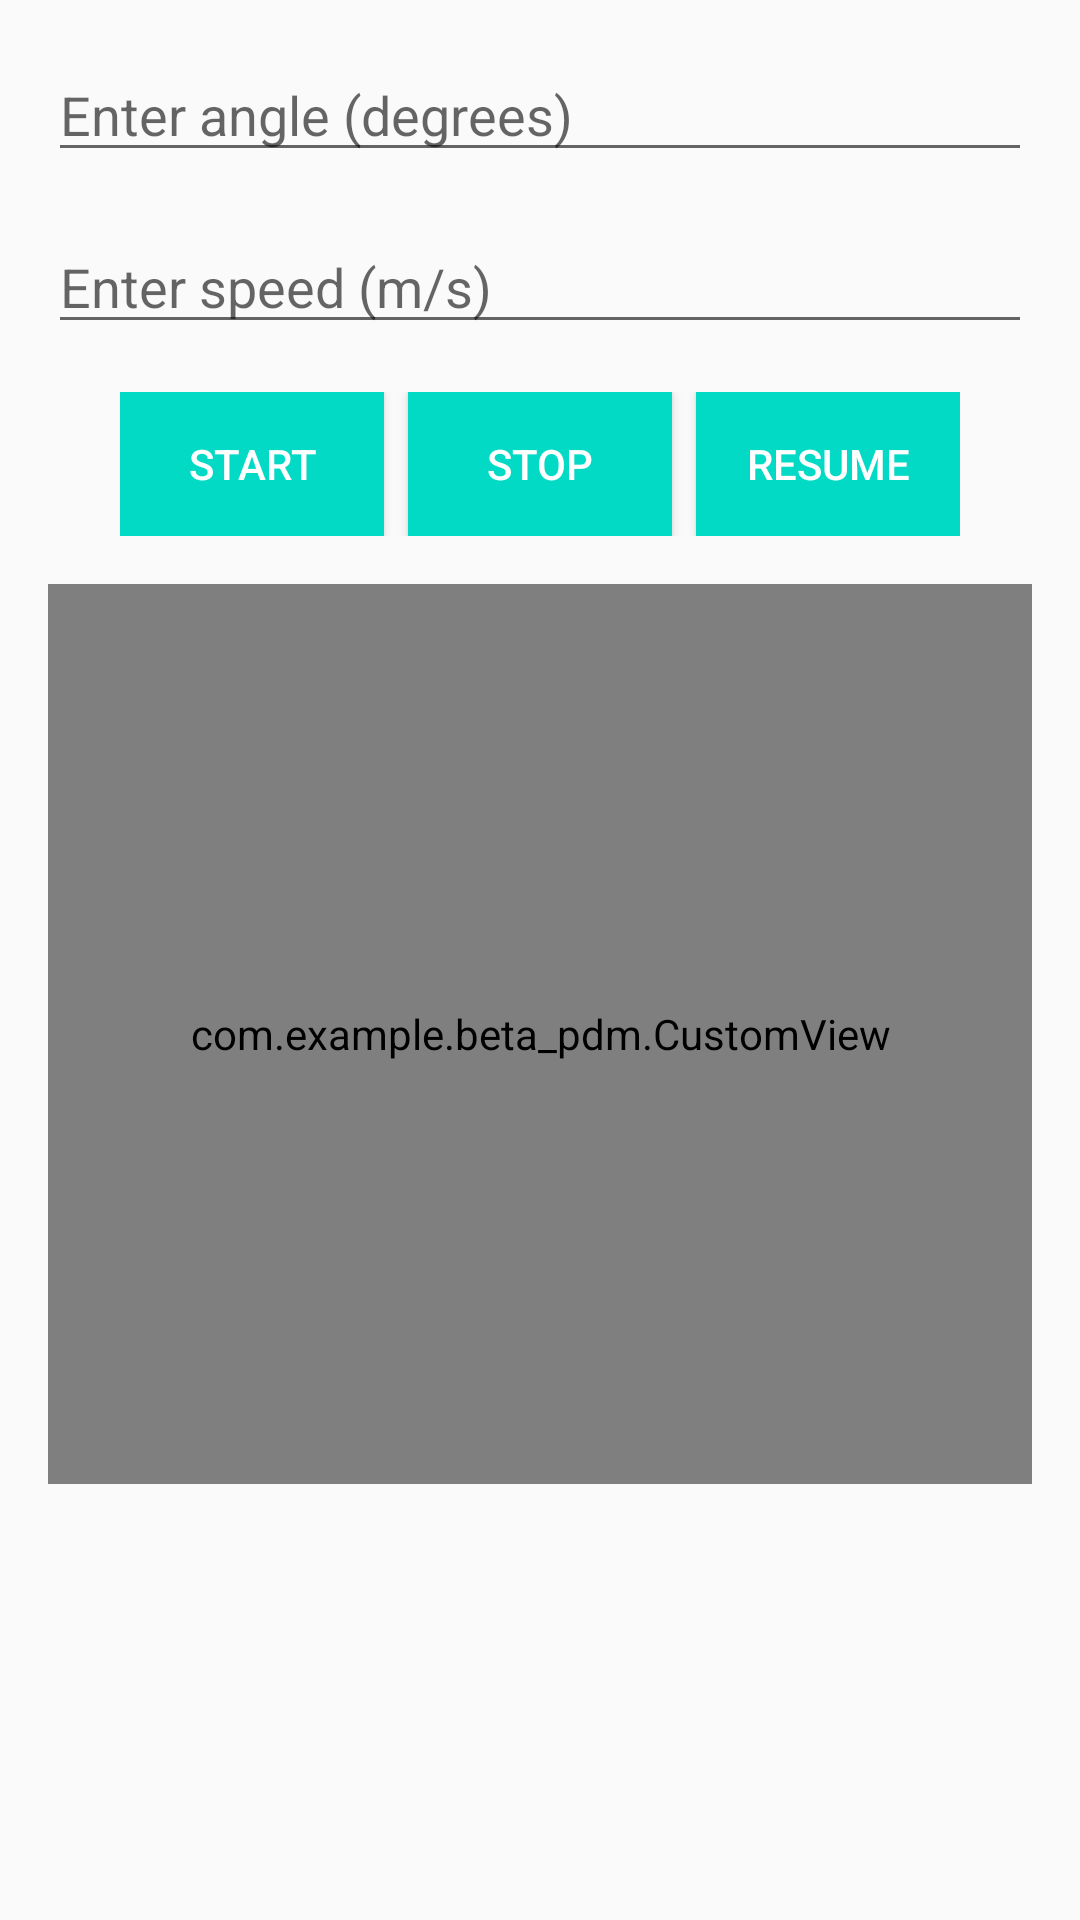

Write the Android layout XML for this screen, with the resource values it uses.
<!-- AndroidManifest.xml: application theme AppTheme -->
<!-- res/layout/activity_simulation.xml -->
<RelativeLayout xmlns:android="http://schemas.android.com/apk/res/android"
    android:layout_width="match_parent"
    android:layout_height="match_parent"
    android:padding="16dp">

    <EditText
        android:id="@+id/angleInput"
        android:layout_width="match_parent"
        android:layout_height="wrap_content"
        android:hint="Enter angle (degrees)"
        android:inputType="numberDecimal"
        android:layout_marginBottom="16dp"
        android:layout_alignParentTop="true"
        android:layout_centerHorizontal="true"/>

    <EditText
        android:id="@+id/speedInput"
        android:layout_width="match_parent"
        android:layout_height="wrap_content"
        android:hint="Enter speed (m/s)"
        android:inputType="numberDecimal"
        android:layout_below="@id/angleInput"
        android:layout_marginBottom="16dp"
        android:layout_centerHorizontal="true"/>

    <LinearLayout
        android:id="@+id/buttonLayout"
        android:layout_width="wrap_content"
        android:layout_height="wrap_content"
        android:layout_below="@id/speedInput"
        android:layout_centerHorizontal="true"
        android:orientation="horizontal"
        android:gravity="center">

        <Button
            android:id="@+id/startButton"
            android:layout_width="wrap_content"
            android:layout_height="wrap_content"
            android:text="Start"
            android:layout_marginEnd="8dp"
            android:background="@color/teal_200"
            android:textColor="@android:color/white"/>

        <Button
            android:id="@+id/stopButton"
            android:layout_width="wrap_content"
            android:layout_height="wrap_content"
            android:text="Stop"
            android:layout_marginEnd="8dp"
            android:background="@color/teal_200"
            android:textColor="@android:color/white"/>

        <Button
            android:id="@+id/resumeButton"
            android:layout_width="wrap_content"
            android:layout_height="wrap_content"
            android:text="Resume"
            android:background="@color/teal_200"
            android:textColor="@android:color/white"/>
    </LinearLayout>

    <com.example.beta_pdm.CustomView
        android:id="@+id/customView"
        android:layout_width="match_parent"
        android:layout_height="300dp"
        android:layout_below="@id/buttonLayout"
        android:layout_marginTop="16dp"
        android:background="#FFFFFF"/>

</RelativeLayout>
<!-- resources referenced by this layout -->
<resources>
  <color name="teal_200">#03DAC5</color>
  <style name="AppTheme" parent="Theme.AppCompat.Light.DarkActionBar">
          
          <item name="colorPrimary">@color/colorPrimary</item>
          <item name="colorPrimaryDark">@color/colorPrimaryDark</item>
          <item name="colorAccent">@color/colorAccent</item>
      </style>
  <color name="colorPrimary">#6200EE</color>
  <color name="colorPrimaryDark">#3700B3</color>
  <color name="colorAccent">#03DAC5</color>
</resources>
